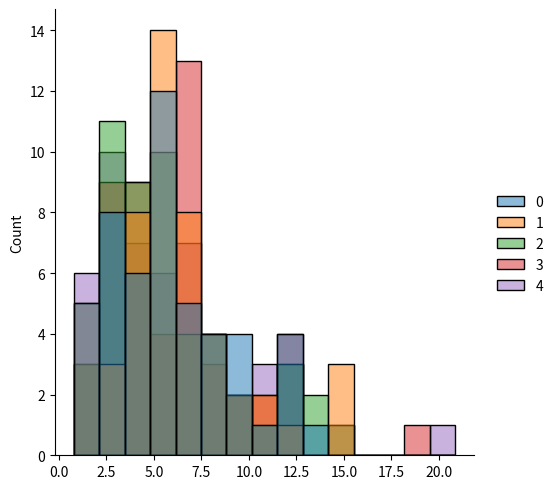
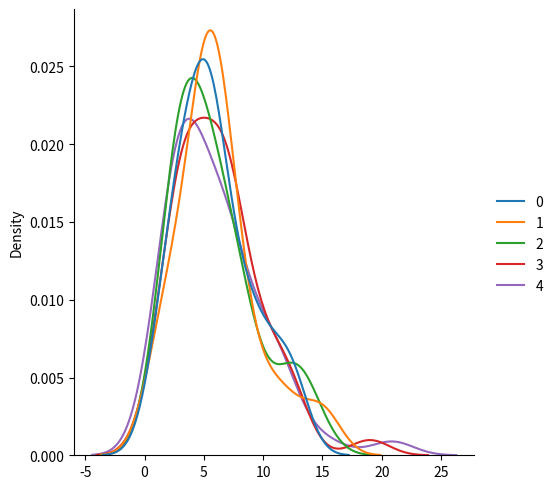

Recreate these plots in Python, in order.
import numpy as np
from numpy import random
import matplotlib.pyplot as plt
import seaborn as sb

#Parameters: df = Degree of Freedom, and size
arr = random.chisquare(df = 6,size=(50,5))
sb.displot(arr)
sb.displot(arr,kind='kde')
plt.show()
